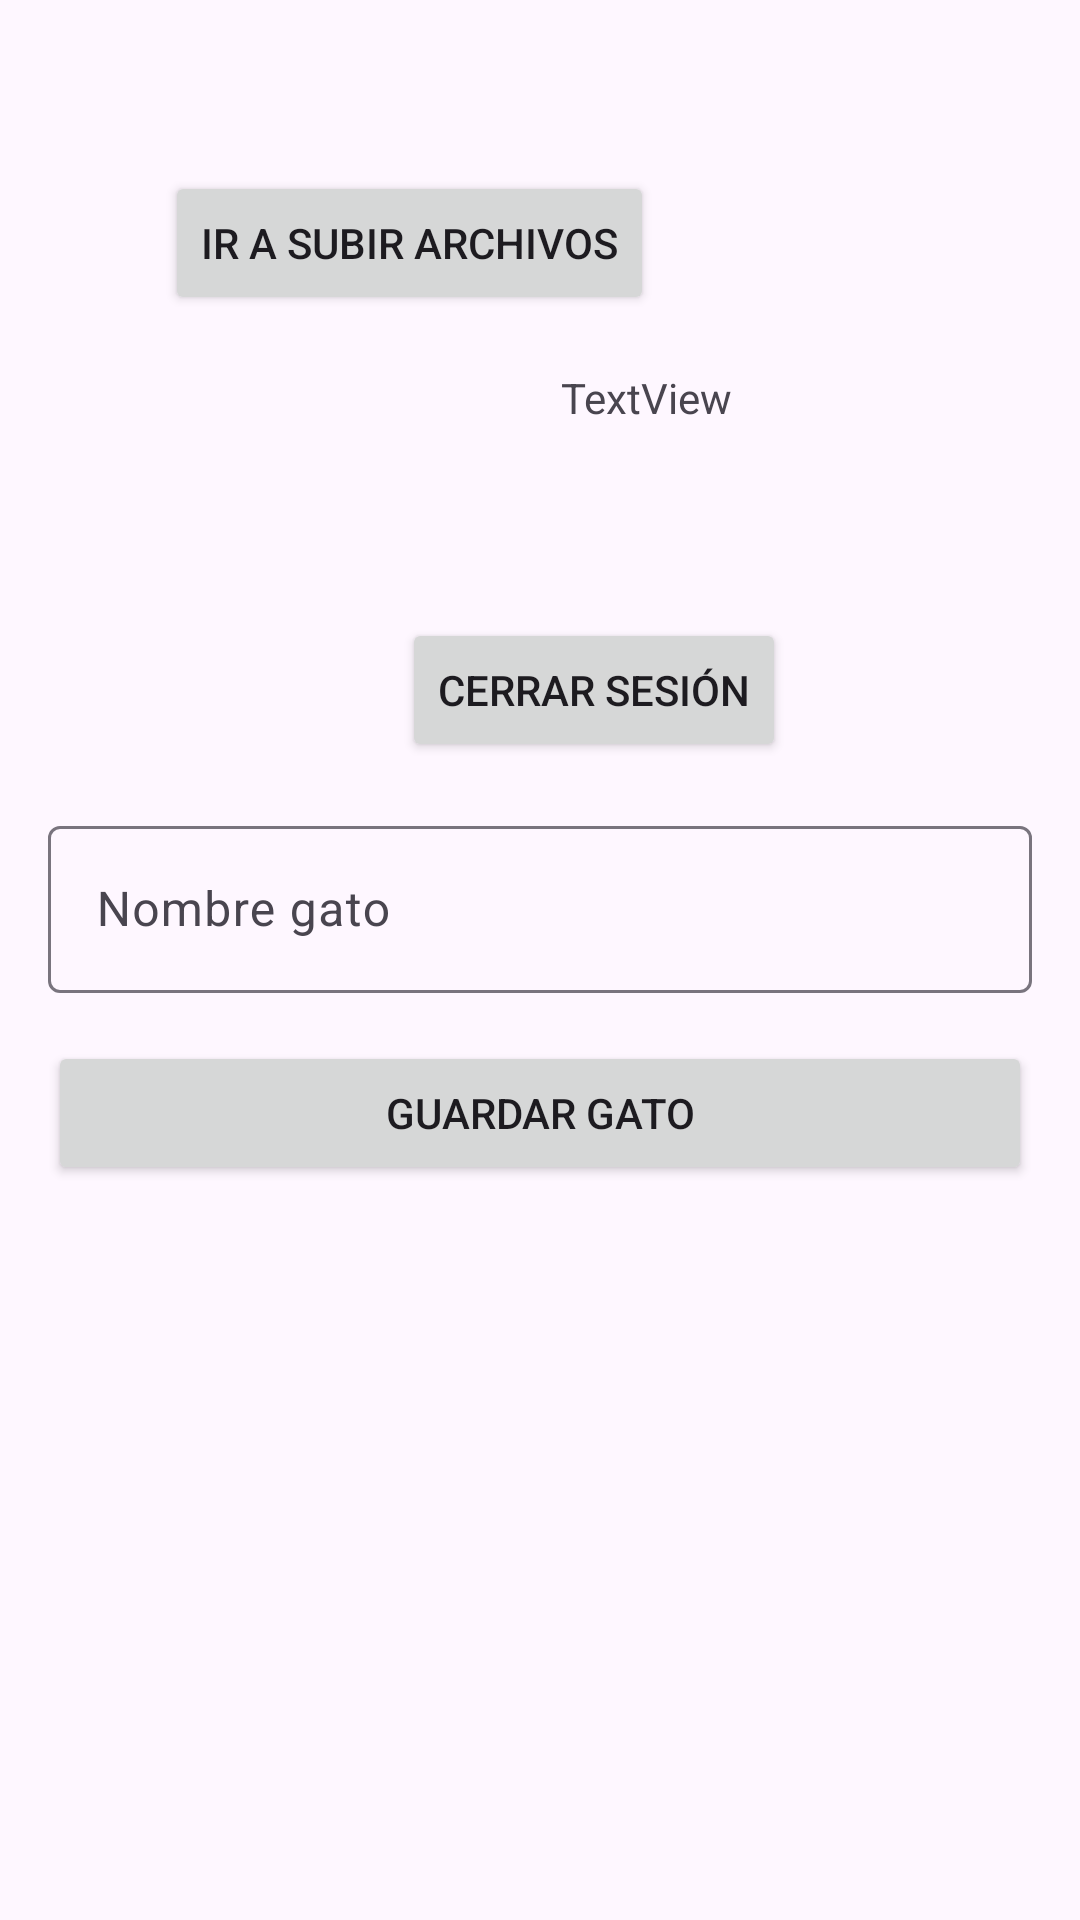

Write the Android layout XML for this screen, with the resource values it uses.
<!-- AndroidManifest.xml: application theme Theme.Clase9appsiot -->
<!-- res/layout/activity_main2.xml -->
<?xml version="1.0" encoding="utf-8"?>
<androidx.constraintlayout.widget.ConstraintLayout xmlns:android="http://schemas.android.com/apk/res/android"
    xmlns:app="http://schemas.android.com/apk/res-auto"
    xmlns:tools="http://schemas.android.com/tools"
    android:layout_width="match_parent"
    android:layout_height="match_parent"
    tools:context=".MainActivity2">

    <TextView
        android:id="@+id/textViewUsuario"
        android:layout_width="wrap_content"
        android:layout_height="wrap_content"
        android:layout_marginStart="212dp"
        android:layout_marginTop="123dp"
        android:layout_marginEnd="141dp"
        android:text="TextView"
        app:layout_constraintEnd_toEndOf="parent"
        app:layout_constraintStart_toStartOf="parent"
        app:layout_constraintTop_toTopOf="parent" />

    <Button
        android:id="@+id/btn_logout"
        android:layout_width="wrap_content"
        android:layout_height="wrap_content"
        android:layout_marginStart="178dp"
        android:layout_marginTop="64dp"
        android:layout_marginEnd="142dp"
        android:text="cerrar sesión"
        app:layout_constraintEnd_toEndOf="parent"
        app:layout_constraintStart_toStartOf="parent"
        app:layout_constraintTop_toBottomOf="@+id/textViewUsuario" />
    <com.google.android.material.textfield.TextInputLayout
        android:id="@+id/inputNomGatoLayout"
        android:layout_width="0dp"
        android:layout_height="wrap_content"
        android:layout_marginStart="16dp"
        android:layout_marginTop="16dp"
        android:layout_marginEnd="16dp"
        app:layout_constraintEnd_toEndOf="parent"
        app:layout_constraintStart_toStartOf="parent"
        app:layout_constraintTop_toBottomOf="@id/btn_logout"
        android:hint="Nombre gato">

        <com.google.android.material.textfield.TextInputEditText
            android:id="@+id/inputNombreGato"
            android:layout_width="match_parent"
            android:layout_height="wrap_content"
            />

    </com.google.android.material.textfield.TextInputLayout>

    <Button
        android:id="@+id/btnGuardarGato"
        android:layout_width="0dp"
        android:layout_height="wrap_content"
        android:layout_marginStart="16dp"
        android:layout_marginTop="16dp"
        android:layout_marginEnd="16dp"
        android:onClick="guardarGato"
        android:text="Guardar Gato"
        app:layout_constraintEnd_toEndOf="parent"
        app:layout_constraintStart_toStartOf="parent"
        app:layout_constraintTop_toBottomOf="@id/inputNomGatoLayout" />

    <Button
        android:id="@+id/button2"
        android:layout_width="wrap_content"
        android:layout_height="wrap_content"
        android:layout_marginStart="55dp"
        android:layout_marginTop="57dp"
        android:onClick="goToUploadActivity"
        android:text="Ir a subir archivos"
        app:layout_constraintStart_toStartOf="parent"
        app:layout_constraintTop_toTopOf="parent" />
</androidx.constraintlayout.widget.ConstraintLayout>
<!-- resources referenced by this layout -->
<resources>
  <style name="Theme.Clase9appsiot" parent="Theme.Material3.DayNight">
          
          <item name="colorPrimary">@color/purple_500</item>
          <item name="colorPrimaryVariant">@color/purple_700</item>
          <item name="colorOnPrimary">@color/white</item>
          
          <item name="colorSecondary">@color/teal_200</item>
          <item name="colorSecondaryVariant">@color/teal_700</item>
          <item name="colorOnSecondary">@color/black</item>
          
          <item name="android:statusBarColor">?attr/colorPrimaryVariant</item>
          
      </style>
  <!-- not gathered from this repository: default colours our renderer supplied (Android Studio template values) -->
  <color name="purple_500">#FF6200EE</color>
  <color name="purple_700">#FF3700B3</color>
  <color name="teal_200">#FF03DAC5</color>
  <color name="teal_700">#FF018786</color>
  <color name="black">#FF000000</color>
  <color name="white">#FFFFFFFF</color>
</resources>
